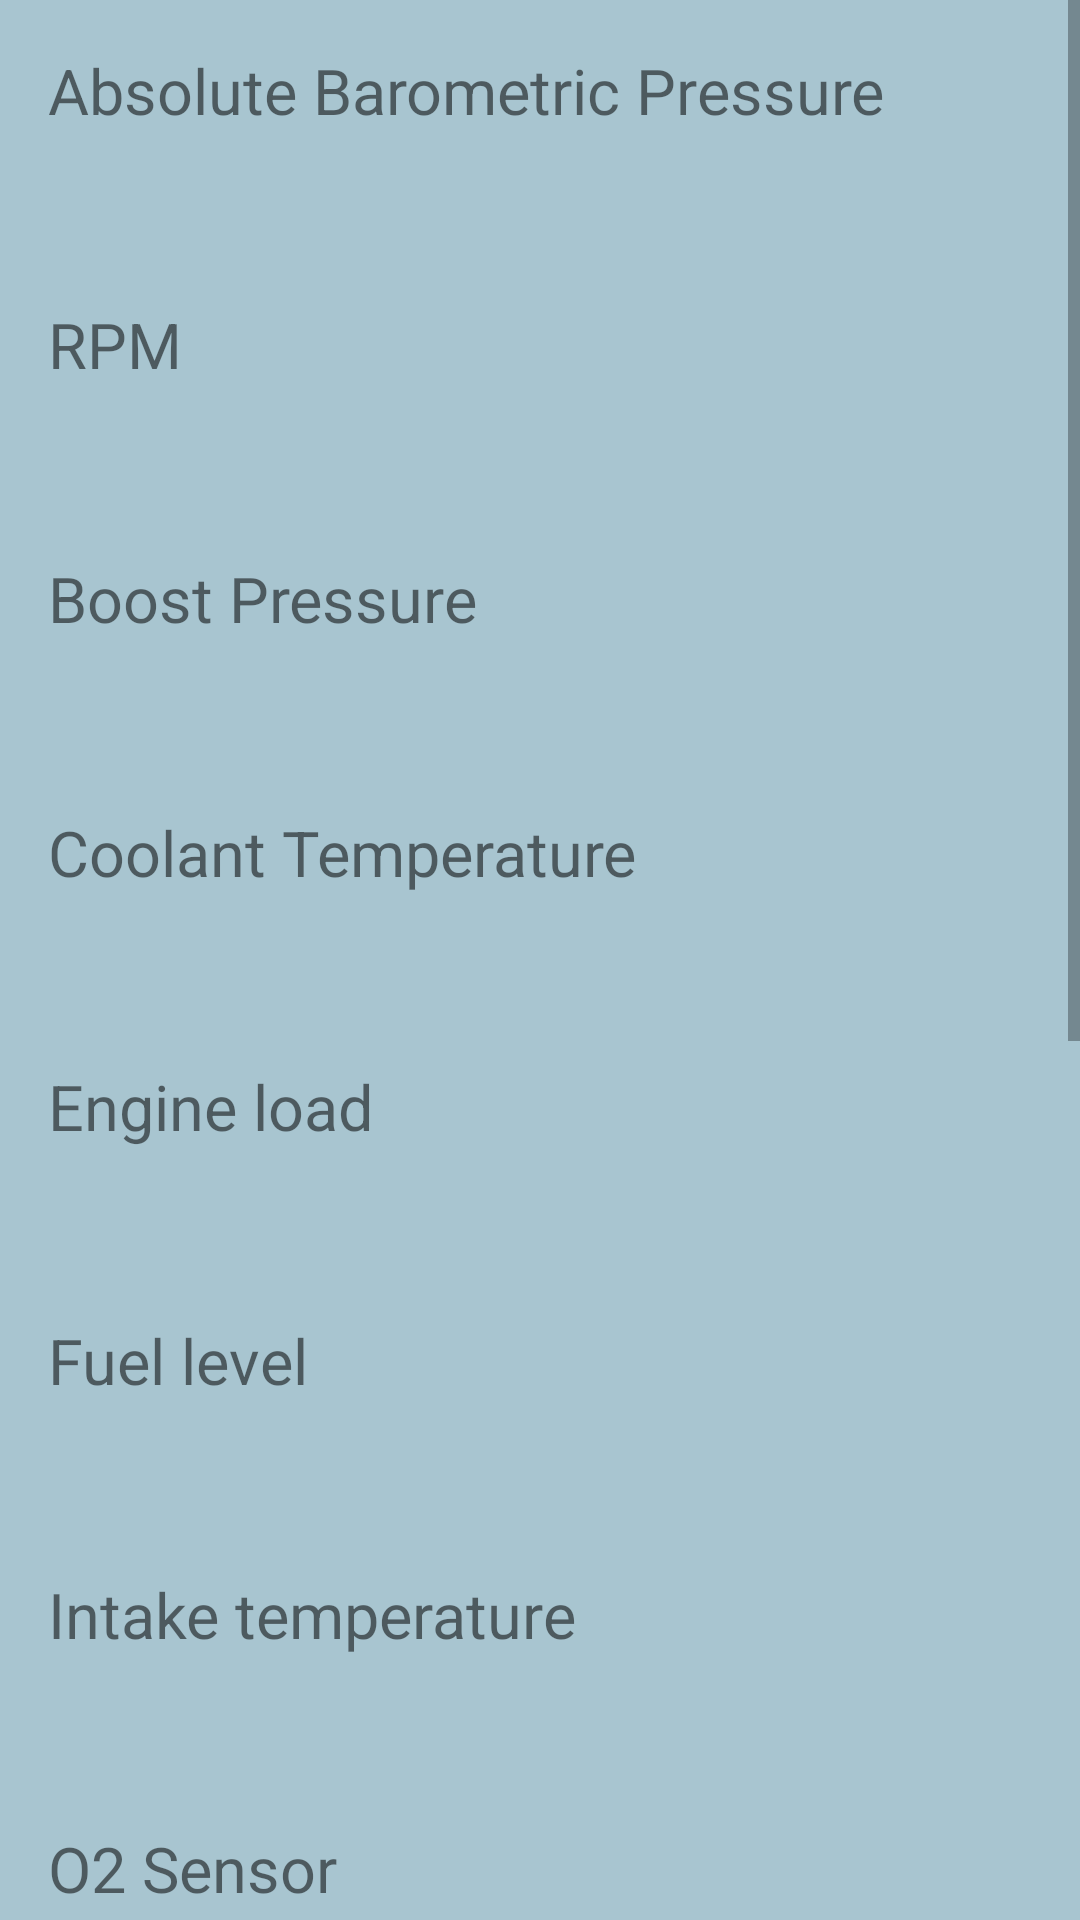

Produce the Android XML layout that renders to this screen, including the resource entries it uses.
<!-- AndroidManifest.xml: application theme Theme.IncercareLicenta6 -->
<!-- res/layout/activity_main.xml -->
<?xml version="1.0" encoding="utf-8"?>
<ScrollView xmlns:android="http://schemas.android.com/apk/res/android"
android:layout_width="match_parent"
android:layout_height="match_parent">

    <LinearLayout
        android:layout_width="match_parent"
        android:layout_height="wrap_content"
        android:background="#57015677"
        android:orientation="vertical"
        android:padding="16dp">

        <TextView
            android:id="@+id/AsboluteBarometricPressureTextView"
            android:layout_width="wrap_content"
            android:layout_height="wrap_content"
            android:text="Absolute Barometric Pressure"
            android:textSize="21sp" />

        <TextView
            android:id="@+id/absoluteBarometricPressureValueTextView"
            android:layout_width="wrap_content"
            android:layout_height="wrap_content"
            android:textSize="19sp" />

        <TextView
            android:id="@+id/timestampAbsoluteBarometricPressureTextView"
            android:layout_width="wrap_content"
            android:layout_height="wrap_content"
            android:layout_marginTop="8dp"
            android:textColor="@android:color/darker_gray"
            android:textSize="17sp" />


        <TextView
            android:id="@+id/RPMTextView"
            android:layout_width="wrap_content"
            android:layout_height="wrap_content"
            android:text="RPM"
            android:textSize="21sp" />

        <TextView
            android:id="@+id/RPMValueTextView"
            android:layout_width="wrap_content"
            android:layout_height="wrap_content"
            android:textSize="19sp" />

        <TextView
            android:id="@+id/timestampRPMTextView"
            android:layout_width="wrap_content"
            android:layout_height="wrap_content"
            android:layout_marginTop="8dp"
            android:textColor="@android:color/darker_gray"
            android:textSize="17sp" />


        <TextView
            android:id="@+id/BoostPressureTextView"
            android:layout_width="wrap_content"
            android:layout_height="wrap_content"
            android:text="Boost Pressure"
            android:textSize="21sp" />

        <TextView
            android:id="@+id/BoostPressureValueTextView"
            android:layout_width="wrap_content"
            android:layout_height="wrap_content"
            android:textSize="19sp" />

        <TextView
            android:id="@+id/timestampBoostPressureTextView"
            android:layout_width="wrap_content"
            android:layout_height="wrap_content"
            android:layout_marginTop="8dp"
            android:textColor="@android:color/darker_gray"
            android:textSize="17sp" />


        <TextView
            android:id="@+id/CoolantTextView"
            android:layout_width="wrap_content"
            android:layout_height="wrap_content"
            android:text="Coolant Temperature"
            android:textSize="21sp" />

        <TextView
            android:id="@+id/CoolantTempValueTextView"
            android:layout_width="wrap_content"
            android:layout_height="wrap_content"
            android:textSize="19sp" />

        <TextView
            android:id="@+id/timestampCoolantTemperatureTextView"
            android:layout_width="wrap_content"
            android:layout_height="wrap_content"
            android:layout_marginTop="8dp"
            android:textColor="@android:color/darker_gray"
            android:textSize="17sp" />


        <TextView
            android:id="@+id/EngineLoadTextView"
            android:layout_width="wrap_content"
            android:layout_height="wrap_content"
            android:text="Engine load"
            android:textSize="21sp" />

        <TextView
            android:id="@+id/EngineLoadValueTextView"
            android:layout_width="wrap_content"
            android:layout_height="wrap_content"
            android:textSize="19sp" />

        <TextView
            android:id="@+id/timestampEngineLoadTextView"
            android:layout_width="wrap_content"
            android:layout_height="wrap_content"
            android:layout_marginTop="8dp"
            android:textColor="@android:color/darker_gray"
            android:textSize="17sp" />


        <TextView
            android:id="@+id/FuelLevelTextView"
            android:layout_width="wrap_content"
            android:layout_height="wrap_content"
            android:text="Fuel level"
            android:textSize="21sp" />

        <TextView
            android:id="@+id/FuelLevelValueTextView"
            android:layout_width="wrap_content"
            android:layout_height="wrap_content"
            android:textSize="19sp" />

        <TextView
            android:id="@+id/timestampFuelLevelTextView"
            android:layout_width="wrap_content"
            android:layout_height="wrap_content"
            android:layout_marginTop="8dp"
            android:textColor="@android:color/darker_gray"
            android:textSize="17sp" />


        <TextView
            android:id="@+id/IntakeTempTextView"
            android:layout_width="wrap_content"
            android:layout_height="wrap_content"
            android:text="Intake temperature"
            android:textSize="21sp" />

        <TextView
            android:id="@+id/IntakeTempValueTextView"
            android:layout_width="wrap_content"
            android:layout_height="wrap_content"
            android:textSize="19sp" />

        <TextView
            android:id="@+id/timestampIntakeTempTextView"
            android:layout_width="wrap_content"
            android:layout_height="wrap_content"
            android:layout_marginTop="8dp"
            android:textColor="@android:color/darker_gray"
            android:textSize="17sp" />


        <TextView
            android:id="@+id/O2SensorTextView"
            android:layout_width="wrap_content"
            android:layout_height="wrap_content"
            android:text="O2 Sensor"
            android:textSize="21sp" />

        <TextView
            android:id="@+id/O2SensorValueTextView"
            android:layout_width="wrap_content"
            android:layout_height="wrap_content"
            android:textSize="19sp" />

        <TextView
            android:id="@+id/timestampO2SensorTextView"
            android:layout_width="wrap_content"
            android:layout_height="wrap_content"
            android:layout_marginTop="8dp"
            android:textColor="@android:color/darker_gray"
            android:textSize="17sp" />


        <TextView
            android:id="@+id/OdometerTextView"
            android:layout_width="wrap_content"
            android:layout_height="wrap_content"
            android:text="Odometer"
            android:textSize="21sp" />

        <TextView
            android:id="@+id/OdometerValueTextView"
            android:layout_width="wrap_content"
            android:layout_height="wrap_content"
            android:textSize="19sp" />

        <TextView
            android:id="@+id/timestampOdometerTextView"
            android:layout_width="wrap_content"
            android:layout_height="wrap_content"
            android:layout_marginTop="8dp"
            android:textColor="@android:color/darker_gray"
            android:textSize="17sp" />

        <TextView
            android:id="@+id/OilTempTextView"
            android:layout_width="wrap_content"
            android:layout_height="wrap_content"
            android:text="Oil temperature"
            android:textSize="21sp" />

        <TextView
            android:id="@+id/OilTempValueTextView"
            android:layout_width="wrap_content"
            android:layout_height="wrap_content"
            android:textSize="19sp" />

        <TextView
            android:id="@+id/timestampOilTempTextView"
            android:layout_width="wrap_content"
            android:layout_height="wrap_content"
            android:layout_marginTop="8dp"
            android:textColor="@android:color/darker_gray"
            android:textSize="17sp" />

        <TextView
            android:id="@+id/SpeedTextView"
            android:layout_width="wrap_content"
            android:layout_height="wrap_content"
            android:text="Speed"
            android:textSize="21sp" />

        <TextView
            android:id="@+id/SpeedValueTextView"
            android:layout_width="wrap_content"
            android:layout_height="wrap_content"
            android:textSize="19sp" />

        <TextView
            android:id="@+id/timestampSpeedTextView"
            android:layout_width="wrap_content"
            android:layout_height="wrap_content"
            android:layout_marginTop="8dp"
            android:textColor="@android:color/darker_gray"
            android:textSize="17sp" />

        <TextView
            android:id="@+id/ThrottleTextView"
            android:layout_width="wrap_content"
            android:layout_height="wrap_content"
            android:text="Throttle position"
            android:textSize="21sp" />

        <TextView
            android:id="@+id/ThrottleValueTextView"
            android:layout_width="wrap_content"
            android:layout_height="wrap_content"
            android:textSize="19sp" />

        <TextView
            android:id="@+id/timestampThrottleTextView"
            android:layout_width="wrap_content"
            android:layout_height="wrap_content"
            android:layout_marginTop="8dp"
            android:textColor="@android:color/darker_gray"
            android:textSize="17sp" />

        <TextView
            android:id="@+id/TimingTextView"
            android:layout_width="wrap_content"
            android:layout_height="wrap_content"
            android:text="Timing advance"
            android:textSize="21sp" />

        <TextView
            android:id="@+id/TimingValueTextView"
            android:layout_width="wrap_content"
            android:layout_height="wrap_content"
            android:textSize="19sp" />

        <TextView
            android:id="@+id/timestampTimingTextView"
            android:layout_width="wrap_content"
            android:layout_height="wrap_content"
            android:layout_marginTop="8dp"
            android:textColor="@android:color/darker_gray"
            android:textSize="17sp" />

        <Button
            android:id="@+id/button"
            android:layout_width="wrap_content"
            android:layout_height="wrap_content"
            android:onClick="onBackPressed"
            android:text="Back" />

    </LinearLayout>
</ScrollView>
<!-- resources referenced by this layout -->
<resources>
  <style name="Theme.IncercareLicenta6" parent="Theme.MaterialComponents.DayNight.DarkActionBar">
          
          <item name="colorPrimary">@color/material_dynamic_primary30</item>
          <item name="colorPrimaryVariant">@color/material_dynamic_primary30</item>
          <item name="colorOnPrimary">@color/white</item>
          
          <item name="colorSecondary">@color/material_dynamic_primary30</item>
          <item name="colorSecondaryVariant">@color/teal_700</item>
          <item name="colorOnSecondary">@color/black</item>
          
          <item name="android:statusBarColor">?attr/colorPrimaryVariant</item>
          
      </style>
  <!-- not gathered from this repository: default colours our renderer supplied (Android Studio template values) -->
  <color name="teal_700">#FF018786</color>
  <color name="black">#FF000000</color>
  <color name="white">#FFFFFFFF</color>
</resources>
